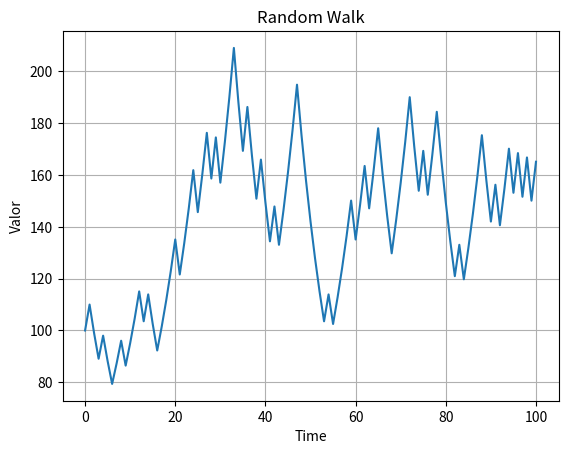

This figure's Python source:
import random
import matplotlib.pyplot as plt


class RandomWalk:
    def __init__(self, inicial: float, periodos: int):
        self.inicial = inicial
        self.periodos = periodos
        self.valores = []

    @property
    def inicial(self):
        return self._inicial

    @inicial.setter
    def inicial(self, value):
        if not isinstance(value, (float, int)):
            raise TypeError("O valor inicial precisa ser um número decimal positivo")
        if value <= 0:
            raise ValueError("O valor inicial precisa ser um número positivo")
        self._inicial = float(value)

    @property
    def periodos(self):
        return self._periodos

    @periodos.setter
    def periodos(self, value):
        if not isinstance(value, int):
            raise TypeError("Períodos prcisa ser um número inteiro positivo")
        if value <= 0:
            raise ValueError("Períodos prcisa ser um número inteiro positivo")
        self._periodos = value

    def generate_values(self):
        self.valores = [self.inicial]
        for _ in range(self.periodos):
            if random.randint(0, 1) == 1:
                self.valores.append(round(self.valores[-1] * 1.1, 2))
            else:
                self.valores.append(round(self.valores[-1] * 0.9, 2))
        return self.valores

    def plot(self):
        if not self.valores:
            self.generate_values()
        plt.plot(self.valores)
        plt.title("Random Walk")
        plt.xlabel("Time")
        plt.ylabel("Valor")
        plt.grid(True)
        plt.show()


if __name__ == "__main__":
    try:
        r_walk = RandomWalk(100.00, 100)
        r_walk.generate_values()
        r_walk.plot()
    except Exception as e:
        print(f"Ocorreu um erro: {e}")
